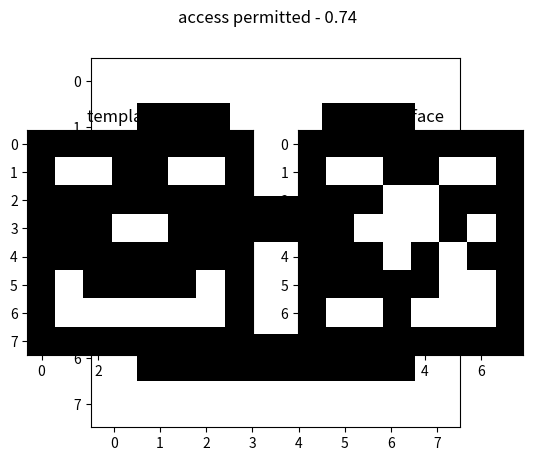

Source code (Python):
import random

import numpy as np
import matplotlib.pyplot as plt


def normip(v, p):
    return (sum(abs(i ** p) for i in v)) ** (1 / p)


# ---------- 3 ---------- #

# ----------- a ---------- #
X = np.zeros([8, 8])
X[1, 1:3] = 1
X[1, 5:7] = 1
X[3, 3:5] = 1
X[5:7, 1::5] = 1
X[6, 2:6] = 1
plt.imshow(X, cmap='gray')
plt.show()

for i in range(8):
    for j in range(8):
        X[i, j] = 1 if X[i, j] == 0 else 0

plt.imshow(X, cmap='gray')
plt.show()

Y = X.copy()
Y[1, 5:7] = 1


# ----------- b ---------- #
def FrobeniusInnerProduct(A, B):
    result = sum((A.flatten() * B.flatten()))
    normA = normip(A.flatten(), 2)
    normB = normip(B.flatten(), 2)
    return result / (normA * normB)


print(FrobeniusInnerProduct(X, Y))

# ----------- c ---------- #

for i in range(8):
    for j in range(8):
        X[i, j] = 1 if X[i, j] == 0 else 0

fip = 0
Xtest = np.zeros([8, 8])
count = 0

while fip <= 0.7:
    plt.subplot(1, 2, 1)
    Xtest[1:7, 1:7] = np.random.randint(0, 2, (6, 6))
    count += 1
    fip = FrobeniusInnerProduct(Xtest, X)

    if fip < 0.7:
        plt.suptitle("access denied - " + str(format(fip, ".2f")))
        print("access denied")
    else:
        print("access permitted after", count, "options , with " + str(format(fip, ".2f")) + "% similarity")
        plt.suptitle("access permitted - " + str(format(fip, ".2f")))


    plt.title("template face")
    plt.imshow(X, cmap='gray')
    plt.subplot(1, 2, 2)
    plt.title("test face")
    plt.imshow(Xtest, cmap='gray')
    plt.show()
